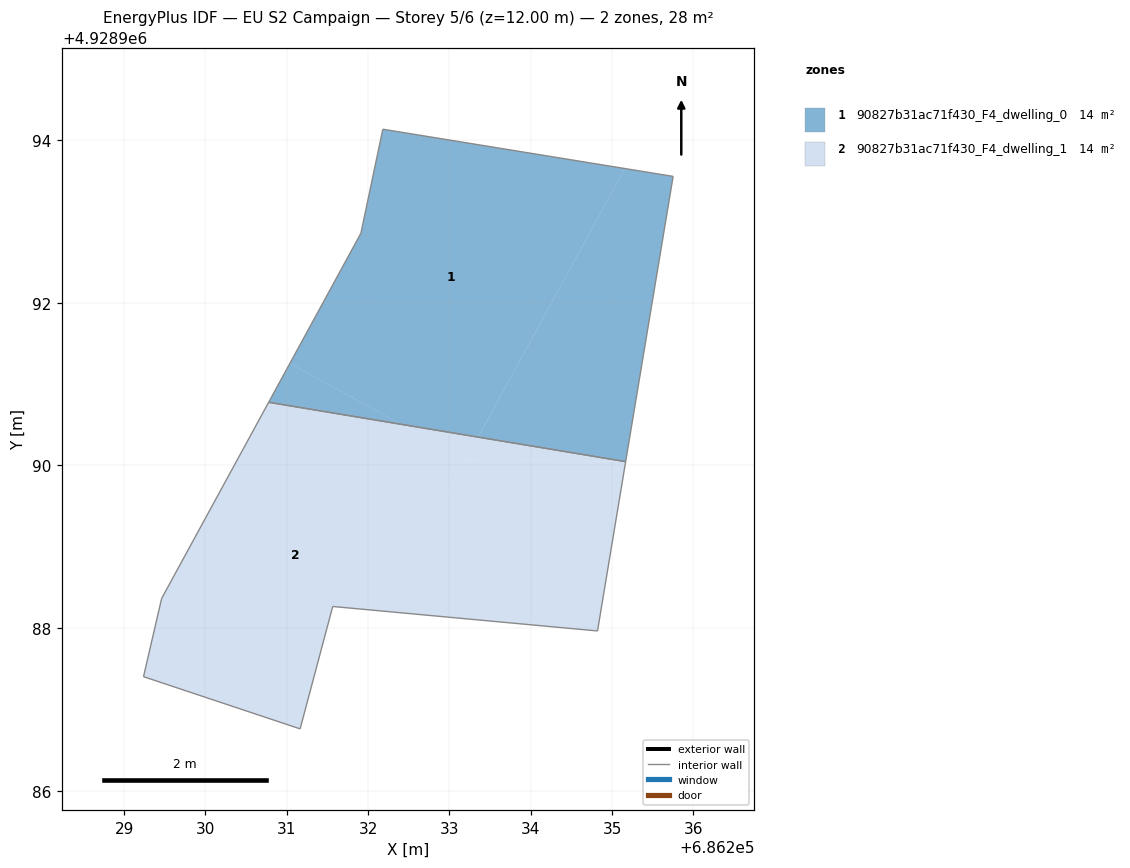
=== STOREY PLAN SPEC (per zone: floor XY polygon, exterior-wall plan segments, windows/doors) ===
zone 1: 90827b31ac71f430_F4_dwelling_0  (13.9 m²)
  floor: (686233.35, 4928990.35) (686235.16, 4928993.65) (686232.18, 4928994.13) (686231.91, 4928992.86) (686231.04, 4928991.25) (686232.41, 4928990.51)
  floor: (686232.41, 4928990.51) (686231.04, 4928991.25) (686230.78, 4928990.78)
  floor: (686235.17, 4928990.05) (686235.75, 4928993.55) (686235.16, 4928993.65) (686233.35, 4928990.35)
  interior walls: 5
zone 2: 90827b31ac71f430_F4_dwelling_1  (13.9 m²)
  floor: (686233.20, 4928990.07) (686233.35, 4928990.35) (686232.41, 4928990.51)
  floor: (686232.18, 4928988.21) (686233.20, 4928990.07) (686232.41, 4928990.51) (686230.78, 4928990.78) (686229.46, 4928988.37) (686229.24, 4928987.40) (686231.16, 4928986.76) (686231.56, 4928988.27)
  floor: (686235.17, 4928990.05) (686233.35, 4928990.35) (686233.20, 4928990.07)
  floor: (686234.82, 4928987.96) (686235.17, 4928990.05) (686233.20, 4928990.07) (686232.18, 4928988.21)
  interior walls: 7

=== DERIVED (storey summary) ===
Building: EU S2 Campaign
Storey: 5 of 6  (floor level z = 12.00 m)
Storey gross floor area: 27.7 m²
Zones on this storey: 2
  - 90827b31ac71f430_F4_dwelling_0: floor 13.9 m²
  - 90827b31ac71f430_F4_dwelling_1: floor 13.9 m²
Zone adjacency (shared interzone walls):
  - 90827b31ac71f430_F4_dwelling_0 ↔ 90827b31ac71f430_F4_dwelling_1